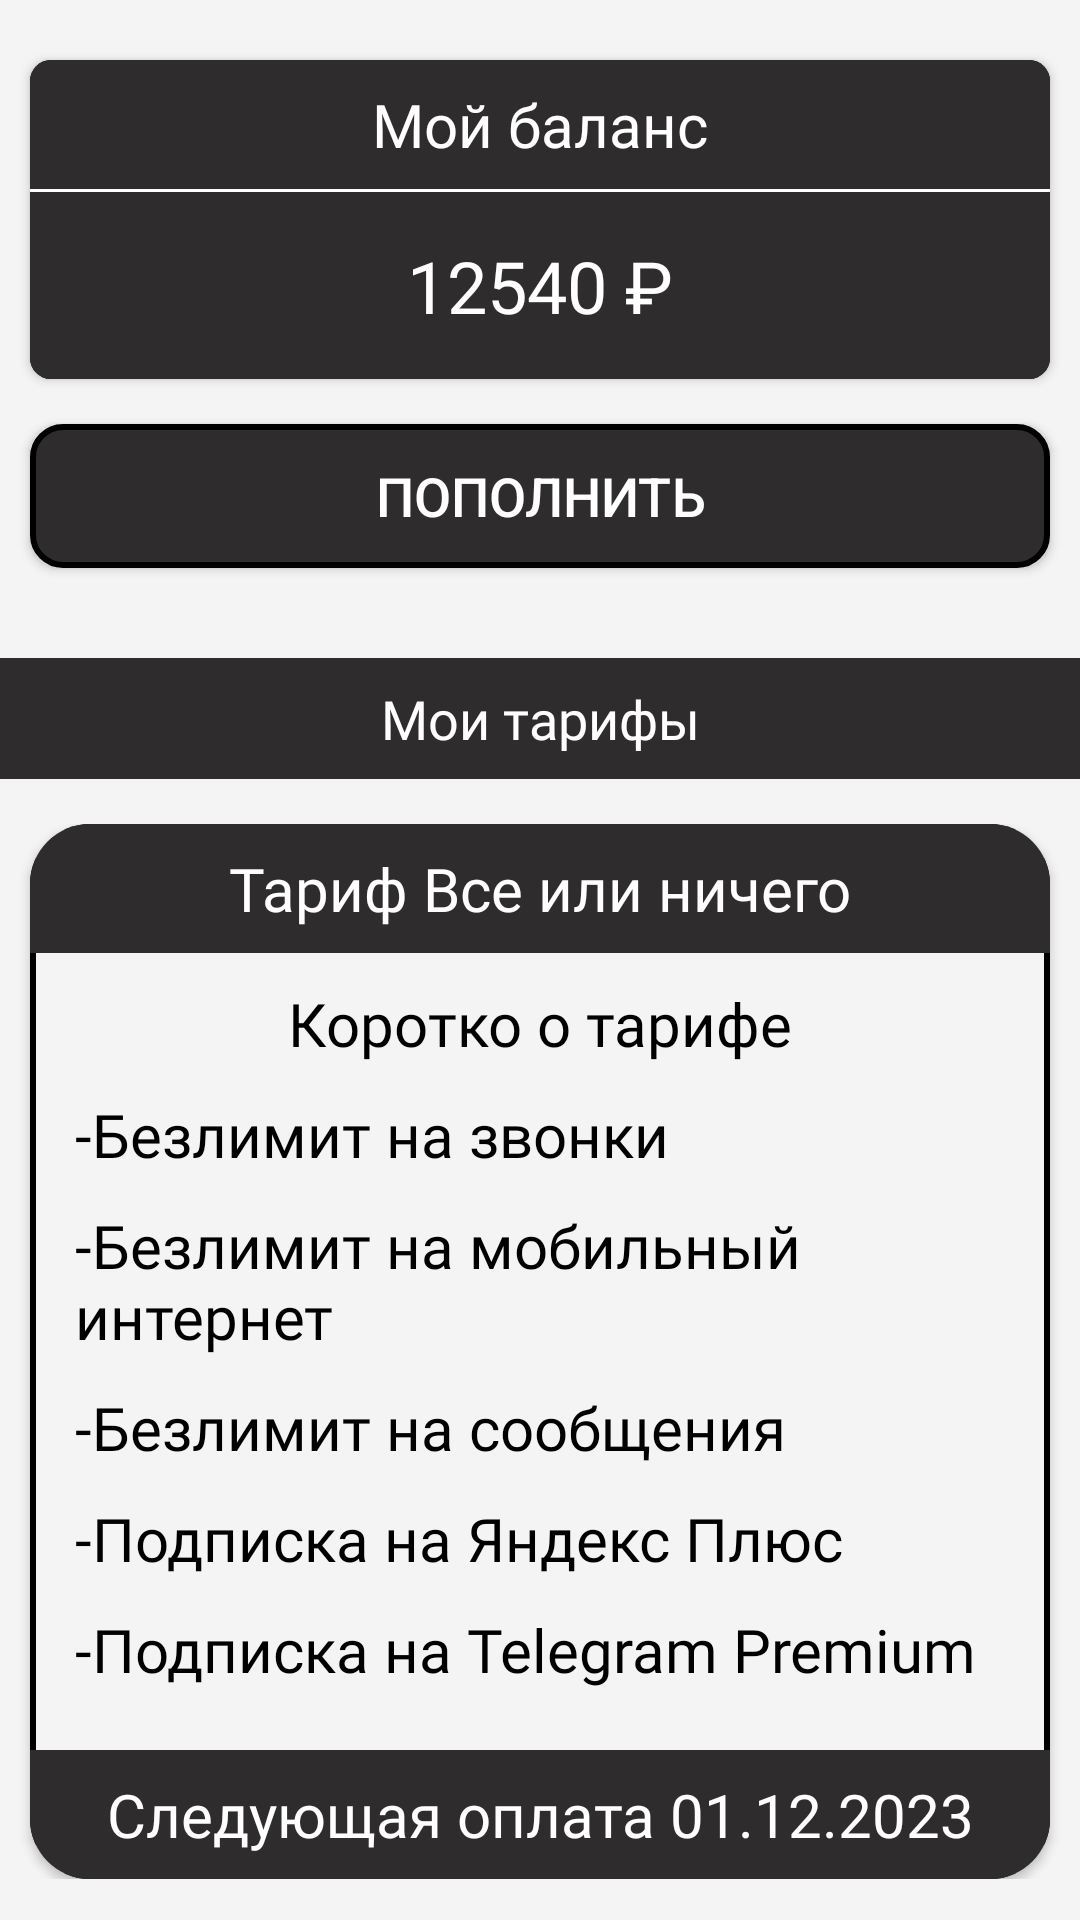

Android layout source for this screen:
<!-- AndroidManifest.xml: application theme Theme.MobileAppPanda -->
<!-- res/layout/fragment_tariff_control.xml -->
<?xml version="1.0" encoding="utf-8"?>
<RelativeLayout xmlns:android="http://schemas.android.com/apk/res/android"
    xmlns:app="http://schemas.android.com/apk/res-auto"
    xmlns:tools="http://schemas.android.com/tools"
    android:id="@+id/tariff_control"
    android:layout_width="match_parent"
    android:layout_height="match_parent"
    android:background="@color/secondary"
    android:theme="@style/Theme.MobileAppPanda"
    tools:context=".ui.tariffPlans.TariffPlansFragment">

    <LinearLayout
        android:layout_width="match_parent"
        android:layout_height="match_parent"
        android:orientation="vertical"
        tools:ignore="UselessParent">

        <androidx.cardview.widget.CardView
            android:id="@+id/show_tariff1"
            android:layout_width="match_parent"
            android:layout_height="wrap_content"
            android:layout_marginHorizontal="10sp"
            android:layout_marginTop="20sp"
            app:cardCornerRadius="7sp">

            <LinearLayout
                android:layout_width="match_parent"
                android:layout_height="match_parent"
                android:background="@drawable/card_border"
                android:orientation="vertical">

                <TextView
                    android:id="@+id/textView8"
                    android:layout_width="match_parent"
                    android:layout_height="wrap_content"
                    android:background="@color/primary"
                    android:fontFamily="@font/roboto_medium"
                    android:padding="8sp"
                    android:text="@string/tariff_control_text1"
                    android:textAlignment="center"
                    android:textColor="@color/white"
                    android:textSize="20sp" />

                <View
                    android:layout_width="match_parent"
                    android:layout_height="1dp"
                    android:background="@color/white" />

                <TextView
                    android:id="@+id/textView9"
                    android:layout_width="match_parent"
                    android:layout_height="match_parent"
                    android:background="@color/primary"
                    android:fontFamily="@font/roboto_bold"
                    android:paddingVertical="15sp"
                    android:text="@string/tariff_control_text2"
                    android:textAlignment="center"
                    android:textColor="@color/white"
                    android:textSize="24sp" />

            </LinearLayout>
        </androidx.cardview.widget.CardView>

        <Button
            android:id="@+id/btn_buy_tariff1"
            android:layout_width="match_parent"
            android:layout_height="wrap_content"
            android:layout_marginHorizontal="10sp"
            android:layout_marginTop="15sp"
            android:layout_marginBottom="30sp"
            android:background="@drawable/btn_radius"
            android:text="@string/tariff_control_text3"
            android:textColor="@color/white"
            android:textSize="18sp" />

        <TextView
            android:id="@+id/textView6"
            android:layout_width="match_parent"
            android:layout_height="wrap_content"
            android:layout_marginBottom="15sp"
            android:background="@color/primary"
            android:fontFamily="@font/roboto_medium"
            android:padding="8sp"
            android:text="@string/tariff_control_text4"
            android:textAlignment="center"
            android:textColor="@color/white"
            android:textSize="18sp" />

        <RelativeLayout xmlns:app="http://schemas.android.com/apk/res-auto"
            android:id="@+id/tariff_layout1"
            android:layout_width="match_parent"
            android:layout_height="wrap_content"
            android:theme="@style/Theme.MobileAppPanda">

            <androidx.cardview.widget.CardView
                android:layout_width="match_parent"
                android:layout_height="wrap_content"
                android:layout_marginHorizontal="10sp"
                app:cardCornerRadius="20sp">

                <LinearLayout
                    android:layout_width="match_parent"
                    android:layout_height="match_parent"
                    android:background="@drawable/card_border"
                    android:orientation="vertical">

                    <TextView
                        android:layout_width="match_parent"
                        android:layout_height="wrap_content"
                        android:background="@color/primary"
                        android:fontFamily="@font/roboto_medium"
                        android:padding="8sp"
                        android:text="@string/dialog_tariff1_text1"
                        android:textAlignment="center"
                        android:textColor="@color/white"
                        android:textSize="20sp" />

                    <LinearLayout
                        android:layout_width="match_parent"
                        android:layout_height="wrap_content"
                        android:orientation="vertical">

                        <TextView
                            android:id="@+id/text1"
                            android:layout_width="match_parent"
                            android:layout_height="wrap_content"
                            android:layout_marginTop="10sp"
                            android:fontFamily="@font/roboto_bold"
                            android:text="@string/dialog_tariff1_text2"
                            android:textAlignment="center"
                            android:textColor="@color/black"
                            android:textSize="20sp" />

                        <TextView
                            android:id="@+id/text2"
                            android:layout_width="match_parent"
                            android:layout_height="wrap_content"
                            android:layout_marginStart="15sp"
                            android:layout_marginTop="10sp"
                            android:fontFamily="@font/roboto_medium"
                            android:text="@string/dialog_tariff1_text3"
                            android:textAlignment="textStart"
                            android:textColor="@color/black"
                            android:textSize="20sp" />

                        <TextView
                            android:id="@+id/text3"
                            android:layout_width="match_parent"
                            android:layout_height="wrap_content"
                            android:layout_marginStart="15sp"
                            android:layout_marginTop="10sp"
                            android:fontFamily="@font/roboto_medium"
                            android:text="@string/dialog_tariff1_text4"
                            android:textAlignment="textStart"
                            android:textColor="@color/black"
                            android:textSize="20sp" />

                        <TextView
                            android:id="@+id/text4"
                            android:layout_width="match_parent"
                            android:layout_height="wrap_content"
                            android:layout_marginStart="15sp"
                            android:layout_marginTop="10sp"
                            android:fontFamily="@font/roboto_medium"
                            android:text="@string/dialog_tariff1_text5"
                            android:textAlignment="textStart"
                            android:textColor="@color/black"
                            android:textSize="20sp" />

                        <TextView
                            android:id="@+id/text5"
                            android:layout_width="match_parent"
                            android:layout_height="wrap_content"
                            android:layout_marginStart="15sp"
                            android:layout_marginTop="10sp"
                            android:fontFamily="@font/roboto_medium"
                            android:text="@string/dialog_tariff1_text6"
                            android:textAlignment="textStart"
                            android:textColor="@color/black"
                            android:textSize="20sp" />

                        <TextView
                            android:id="@+id/text6"
                            android:layout_width="match_parent"
                            android:layout_height="wrap_content"
                            android:layout_marginStart="15sp"
                            android:layout_marginTop="10sp"
                            android:fontFamily="@font/roboto_medium"
                            android:text="@string/dialog_tariff1_text7"
                            android:textAlignment="textStart"
                            android:textColor="@color/black"
                            android:textSize="20sp" />

                        <TextView
                            android:layout_width="match_parent"
                            android:layout_height="wrap_content"
                            android:layout_marginTop="20sp"
                            android:background="@color/primary"
                            android:fontFamily="@font/roboto_medium"
                            android:padding="8sp"
                            android:text="Следующая оплата 01.12.2023"
                            android:textAlignment="center"
                            android:textColor="@color/white"
                            android:textSize="20sp" />

                    </LinearLayout>

                </LinearLayout>

            </androidx.cardview.widget.CardView>
        </RelativeLayout>

    </LinearLayout>
</RelativeLayout>
<!-- resources referenced by this layout -->
<resources>
  <color name="black">#000000</color>
  <color name="primary">#2E2C2C</color>
  <color name="secondary">#F4F4F4</color>
  <color name="white">#FFFFFF</color>
  <!-- drawable btn_radius (drawable) -->
  <?xml version="1.0" encoding="utf-8"?>
  <shape xmlns:android="http://schemas.android.com/apk/res/android"
      android:shape="rectangle">
      <solid android:color="@color/primary" />
      <stroke
          android:width="2sp"
          android:color="@color/black" />
      <corners android:radius="10sp" />
  </shape>
  <!-- drawable card_border (drawable) -->
  <?xml version="1.0" encoding="utf-8"?>
  <shape xmlns:android="http://schemas.android.com/apk/res/android"
      android:shape="rectangle">
      <solid android:color="@color/secondary" />
      <stroke
          android:width="2sp"
          android:color="@color/black" />
  </shape>
  <string name="dialog_tariff1_text1">Тариф "Все или ничего"</string>
  <string name="dialog_tariff1_text2">Коротко о тарифе</string>
  <string name="dialog_tariff1_text3">-Безлимит на звонки</string>
  <string name="dialog_tariff1_text4">-Безлимит на мобильный интернет</string>
  <string name="dialog_tariff1_text5">-Безлимит на сообщения</string>
  <string name="dialog_tariff1_text6">-Подписка на Яндекс Плюс</string>
  <string name="dialog_tariff1_text7">-Подписка на Telegram Premium</string>
  <string name="tariff_control_text1">Мой баланс</string>
  <string name="tariff_control_text2">12540 ₽</string>
  <string name="tariff_control_text3">Пополнить</string>
  <string name="tariff_control_text4">Мои тарифы</string>
  <style name="Theme.MobileAppPanda" parent="Theme.AppCompat.Light.NoActionBar">
          
          <item name="colorPrimary">@color/primary</item>
          <item name="colorSecondary">@color/secondary</item>
          <item name="colorAccent">@color/white</item>
      </style>
</resources>
